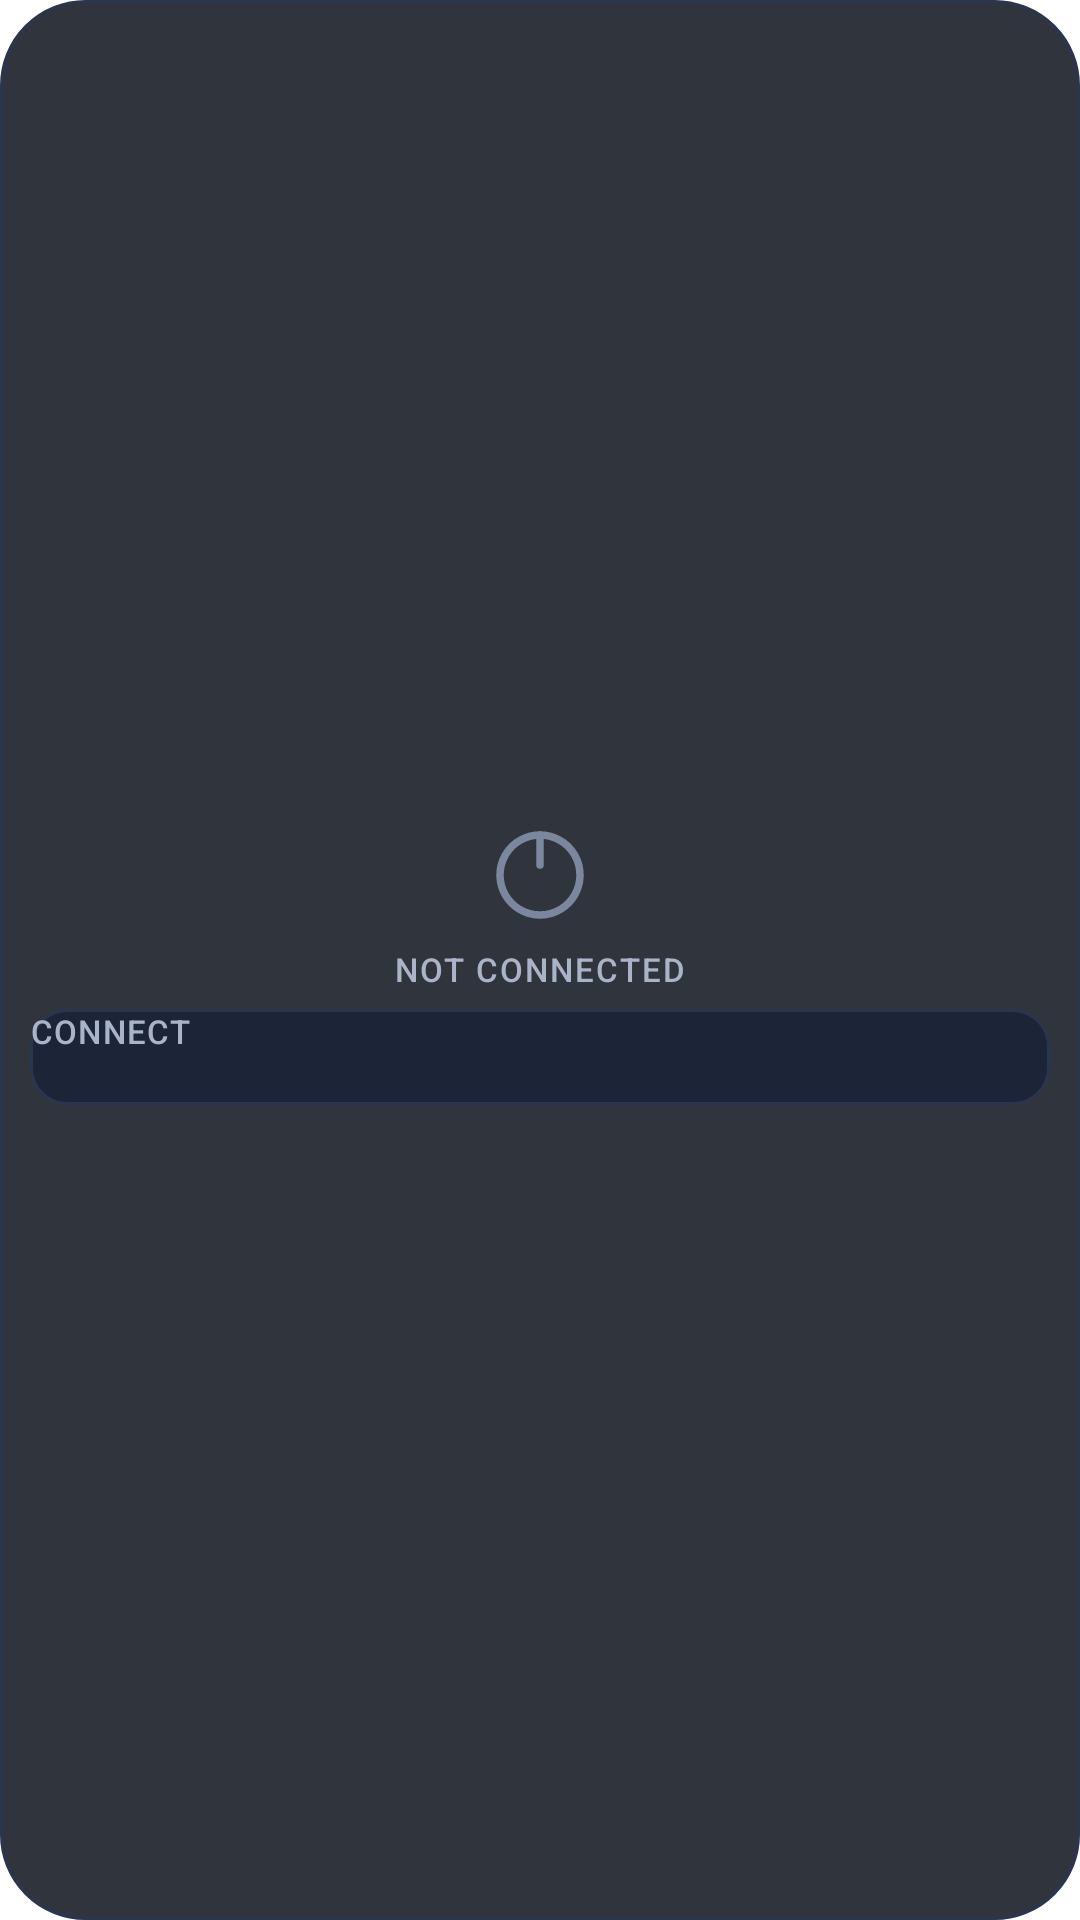

The Android layout XML behind this screen, and the referenced resources:
<!-- AndroidManifest.xml: application theme Theme.OpenTunnel.Splash -->
<!-- res/layout/widget_opentunnel_2x2.xml -->
<?xml version="1.0" encoding="utf-8"?>
<LinearLayout xmlns:android="http://schemas.android.com/apk/res/android"
    android:id="@+id/widget_root"
    android:layout_width="match_parent"
    android:layout_height="match_parent"
    android:orientation="vertical"
    android:background="@drawable/widget_bg"
    android:padding="10dp"
    android:gravity="center">

    
    <ImageView
        android:id="@+id/widget_orb"
        android:layout_width="40dp"
        android:layout_height="40dp"
        android:src="@drawable/ic_widget_orb_idle"
        android:contentDescription="@string/widget_orb_desc" />

    
    <TextView
        android:id="@+id/widget_status_label"
        android:layout_width="wrap_content"
        android:layout_height="wrap_content"
        android:layout_marginTop="4dp"
        android:text="@string/widget_status_disconnected"
        android:textColor="#A9B4C9"
        android:textSize="11sp"
        android:fontFamily="sans-serif-medium"
        android:letterSpacing="0.06"
        android:textAllCaps="true" />

    
    <TextView
        android:id="@+id/widget_server"
        android:layout_width="wrap_content"
        android:layout_height="wrap_content"
        android:layout_marginTop="2dp"
        android:text=""
        android:textColor="#E4E9F4"
        android:textSize="13sp"
        android:fontFamily="sans-serif-medium"
        android:maxLines="1"
        android:ellipsize="end"
        android:visibility="gone" />

    
    <TextView
        android:id="@+id/widget_ip"
        android:layout_width="wrap_content"
        android:layout_height="wrap_content"
        android:layout_marginTop="1dp"
        android:text=""
        android:textColor="#A9B4C9"
        android:textSize="11sp"
        android:maxLines="1"
        android:ellipsize="end"
        android:visibility="gone" />

    
    <TextView
        android:id="@+id/widget_location"
        android:layout_width="wrap_content"
        android:layout_height="wrap_content"
        android:layout_marginTop="1dp"
        android:text=""
        android:textColor="#A9B4C9"
        android:textSize="11sp"
        android:maxLines="1"
        android:ellipsize="end"
        android:visibility="gone" />

    
    <TextView
        android:id="@+id/widget_traffic"
        android:layout_width="wrap_content"
        android:layout_height="wrap_content"
        android:layout_marginTop="1dp"
        android:text=""
        android:textColor="#5EE7C4"
        android:textSize="11sp"
        android:fontFamily="monospace"
        android:maxLines="1"
        android:visibility="gone" />

    
    <TextView
        android:id="@+id/widget_ping"
        android:layout_width="wrap_content"
        android:layout_height="wrap_content"
        android:layout_marginTop="1dp"
        android:text=""
        android:textColor="#FFD54F"
        android:textSize="11sp"
        android:fontFamily="sans-serif-medium"
        android:maxLines="1"
        android:visibility="gone" />

    
    <TextView
        android:id="@+id/widget_timer"
        android:layout_width="wrap_content"
        android:layout_height="wrap_content"
        android:layout_marginTop="2dp"
        android:text="0:00:00"
        android:textColor="#E4E9F4"
        android:textSize="14sp"
        android:fontFamily="monospace"
        android:visibility="gone" />

    
    <Button
        android:id="@+id/widget_btn_toggle"
        android:layout_width="match_parent"
        android:layout_height="32dp"
        android:layout_marginTop="6dp"
        android:background="@drawable/widget_btn_idle_bg"
        android:text="@string/widget_btn_connect"
        android:textColor="#A9B4C9"
        android:textSize="11sp"
        android:fontFamily="sans-serif-medium"
        android:textAllCaps="true"
        android:letterSpacing="0.04" />

</LinearLayout>
<!-- resources referenced by this layout -->
<resources>
  <!-- drawable ic_widget_orb_idle (drawable) -->
  <?xml version="1.0" encoding="utf-8"?>
  <vector xmlns:android="http://schemas.android.com/apk/res/android"
      android:width="48dp"
      android:height="48dp"
      android:viewportWidth="48"
      android:viewportHeight="48">
      
      <path
          android:pathData="M24,8 A16,16 0 1,1 23.999,8"
          android:strokeColor="#7A879E"
          android:strokeWidth="3"
          android:fillColor="@android:color/transparent"
          android:strokeLineCap="round" />
      
      <path
          android:pathData="M24,8 L24,20"
          android:strokeColor="#7A879E"
          android:strokeWidth="3"
          android:strokeLineCap="round" />
  </vector>
  <!-- drawable widget_bg (drawable) -->
  <?xml version="1.0" encoding="utf-8"?>
  <shape xmlns:android="http://schemas.android.com/apk/res/android"
      android:shape="rectangle">
      <solid android:color="#D90C111C" />
      <corners android:radius="28dp" />
      <stroke
          android:width="1dp"
          android:color="#2A3550" />
  </shape>
  <!-- drawable widget_btn_idle_bg (drawable) -->
  <?xml version="1.0" encoding="utf-8"?>
  <shape xmlns:android="http://schemas.android.com/apk/res/android"
      android:shape="rectangle">
      <solid android:color="#1C2438" />
      <corners android:radius="12dp" />
      <stroke
          android:width="1dp"
          android:color="#2A3550" />
  </shape>
  <string name="widget_btn_connect">Connect</string>
  <string name="widget_orb_desc">Tunnel status, tap to open app</string>
  <string name="widget_status_disconnected">Not connected</string>
  <style name="Theme.OpenTunnel.Splash" parent="Theme.SplashScreen">
          <item name="windowSplashScreenBackground">@color/splash_background</item>
          <item name="windowSplashScreenAnimatedIcon">@drawable/ic_splash_logo</item>
          <item name="postSplashScreenTheme">@style/Theme.OpenTunnel</item>
      </style>
  <color name="splash_background">#FF070A12</color>
  <!-- drawable ic_splash_logo (drawable) -->
  <?xml version="1.0" encoding="utf-8"?>
  <vector xmlns:android="http://schemas.android.com/apk/res/android"
      android:width="96dp"
      android:height="96dp"
      android:viewportWidth="24"
      android:viewportHeight="24">
      <path
          android:pathData="M12,2.2 L20,5.4 V11.2 C20,16.3 16.6,21 12,22.2 7.4,21 4,16.3 4,11.2 V5.4 Z"
          android:fillColor="#00000000"
          android:strokeColor="#FF5EE7C4"
          android:strokeWidth="1.9"
          android:strokeLineJoin="round" />
      <path
          android:pathData="M8.7,12.1 L11,14.4 15.4,10"
          android:fillColor="#00000000"
          android:strokeColor="#FF5EE7C4"
          android:strokeWidth="1.9"
          android:strokeLineCap="round"
          android:strokeLineJoin="round" />
  </vector>
  <style name="Theme.OpenTunnel" parent="android:Theme.Material.NoActionBar">
          <item name="android:windowBackground">@color/window_background</item>
          <item name="android:navigationBarColor">@android:color/transparent</item>
          <item name="android:statusBarColor">@android:color/transparent</item>
      </style>
  <color name="window_background">#FFF5F8FB</color>
</resources>
